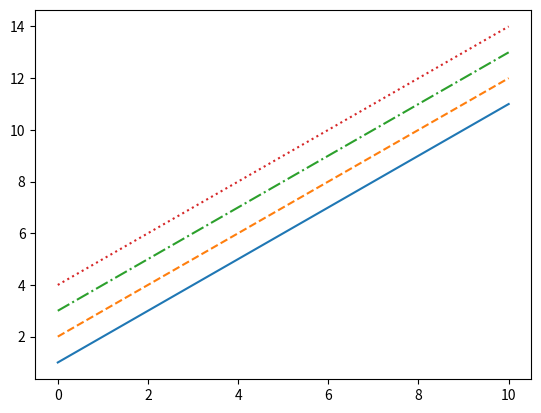

Generate this figure with matplotlib:
#!/usr/bin/env python3

# Python 3.9.5

# 12_matplotlib_line_styles.py

# Dependencies
import matplotlib.pyplot as plt
import numpy as np

# Data
x = np.linspace(0, 10, 1000)

# Operations
plt.plot(x, x + 1, linestyle='-') # solid
plt.plot(x, x + 2, linestyle='--') # dashed
plt.plot(x, x + 3, linestyle='-.') # dashdot
plt.plot(x, x + 4, linestyle=':'); # dotted

plt.show()
